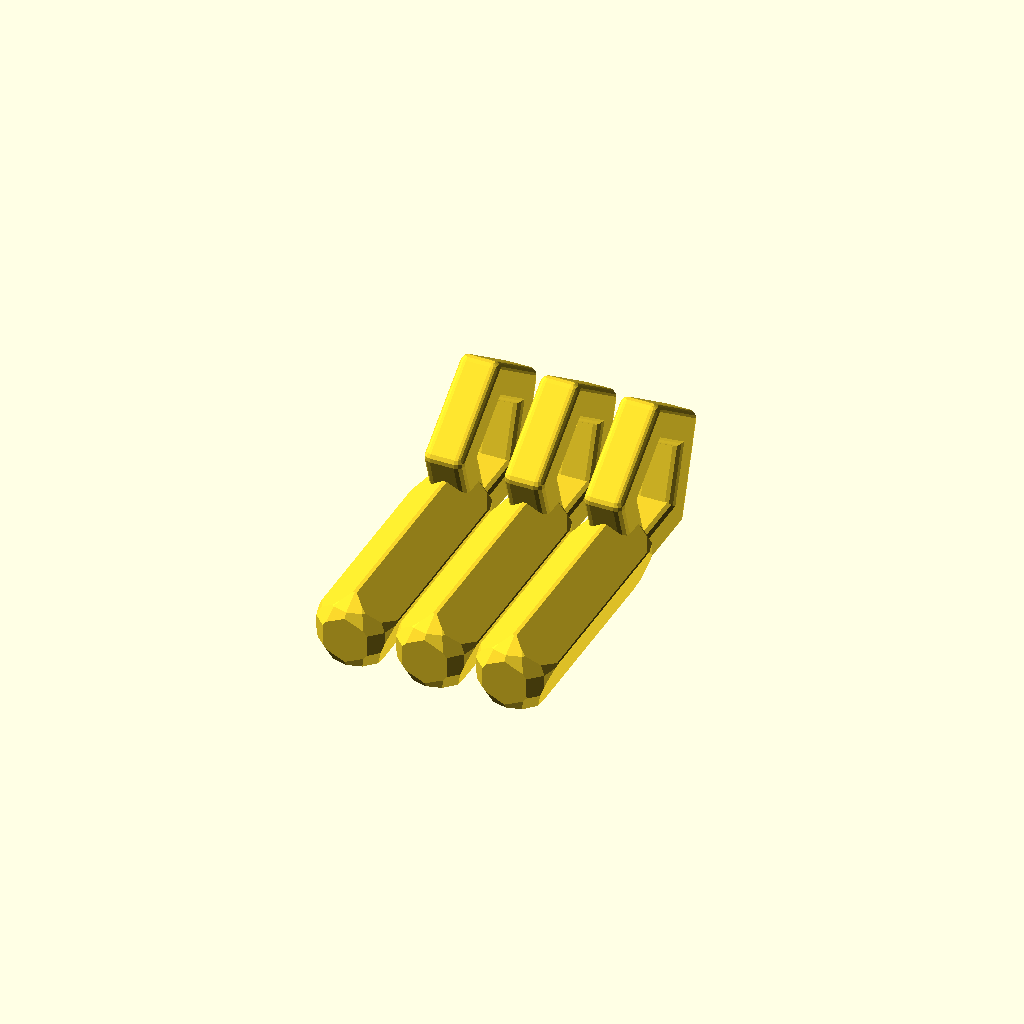
Cell 1: rendered with the file's own defaults.
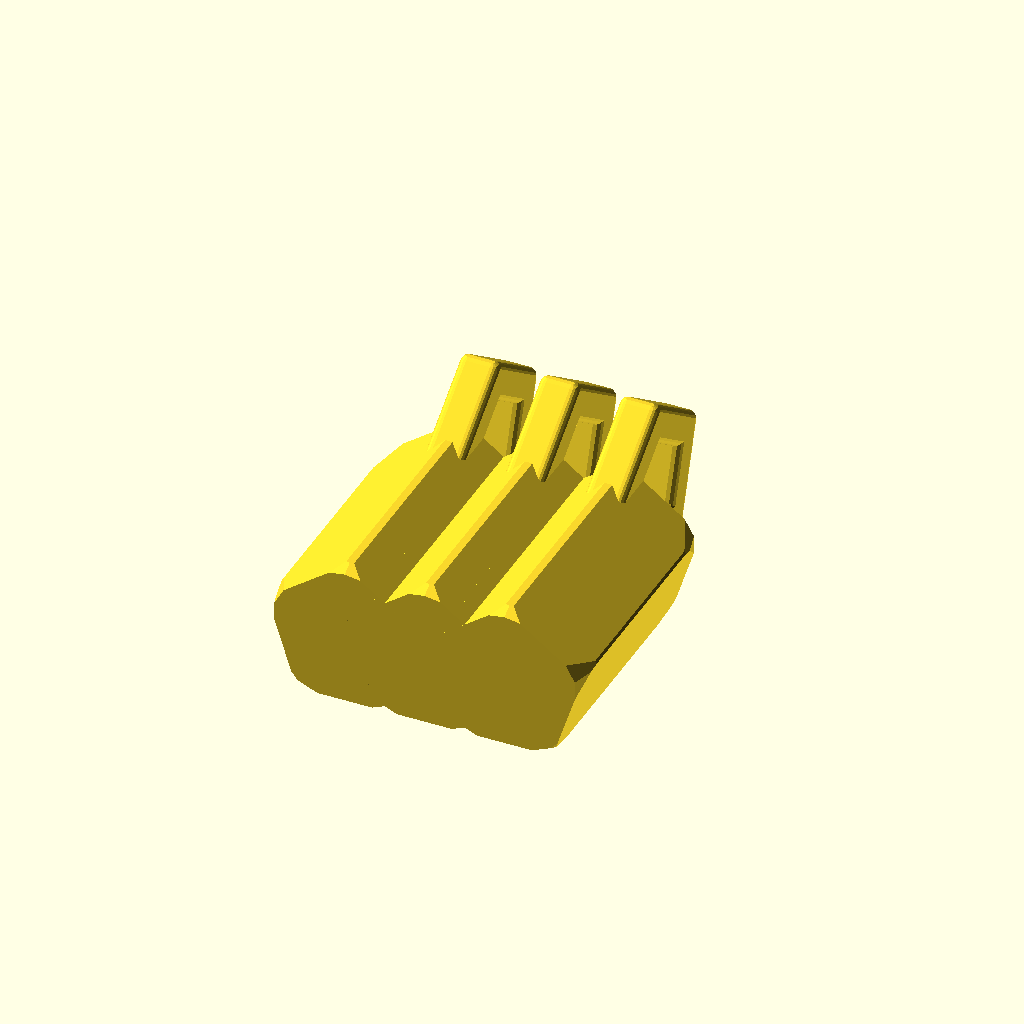
Cell 2 — kr set to 10.25, the other parameters unchanged.
All cells are drawn from one camera (rotation 55°, 0°, 25°, orthographic, colour scheme Cornfield), so only the parameter changes between them.
Source of the model, parts/lock_keys.scad:
// Lock cylinder replacement for a caravan lock/latch set.
//
// Just a pentagonal socket really, it's not exactly secure, but since you can let
// yourself into the van by peeling open some velcro and crawling in, that's not
// really the point.
// print with a very high density 3D infill (75% gyroid worked for me)

kr = 5.125;

$fn=12;

module regular_polygon(sides, radius)
{
  function dia(r) = sqrt(pow(r*2,2)/2);  //sqrt((r*2^2)/2) if only we had an exponention op
  if(sides<2) square([radius,0]);
  if(sides==3) triangle(radius);
  if(sides==4) square([dia(radius),dia(radius)],center=true);
  if(sides>4) {
    angles=[ for (i = [0:sides-1]) i*(360/sides) ];
    coords=[ for (th=angles) [radius*cos(th), radius*sin(th)] ];
    polygon(coords);
  }
}

module pentagon(radius)
{
  regular_polygon(5,radius);
}

module key() {
    intersection() {
        hull() {
            translate([0,12,0]) sphere(d=kr*2);
            translate([0,-12,0]) sphere(d=kr*2);
        }
        translate([0,16,0]) rotate([90,270,0]) linear_extrude(32) pentagon(kr);
    }
    minkowski() {
        rotate([0,270,0]) difference () {
            translate([4.9,20.5,-1.5]) linear_extrude(3) pentagon(10);
            translate([4.9,20.5,-1.5]) linear_extrude(5) pentagon(7);
            
            //translate([0,21,0]) cylinder(d=6, h=10, center=true);
        }
        sphere(r=1);
    }
}

for (x = [0:10:20]) {
    translate([x,0,0]) key();
}
Customizer parameters (derived from the source; name, type, default, range or options):
kr: number, default 5.125
